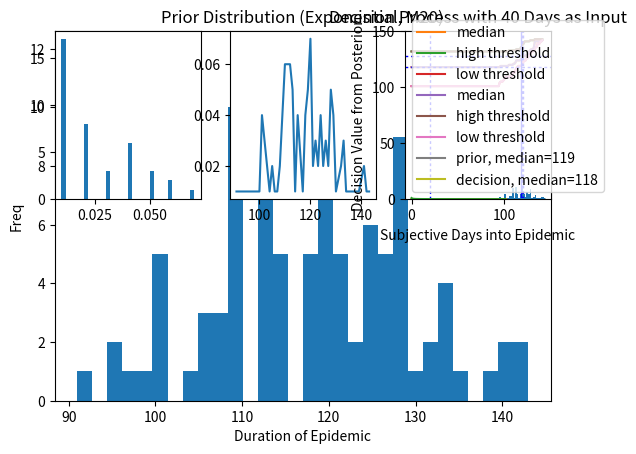

Source code (Python):
import numpy as np
import matplotlib.pyplot as plt
import pandas as pd

'''DEF'''
def prob_t_tot(x,dist):
    '''
    x = t_total
    dist is the right distribution and should be a pd.Series
    returns the event probability of t_total as a discrete event, not integrated
    NOTE, the ifelse control should really interpolate but for now it doesnt.
    '''
    if x in dist.index:
        a = dist[x]
    else:
        a = np.float64(0)
    #NOTE, THISFU  
    return a
#EG
#prob_t_tot(34,dist_prior_event_probs)

def n_t_tot(x,dist,n):
    '''
    x=t_total
    dist same as prob_t_tot
    n is N from generating dist.
    returns the N of t_total from the generating distribution
    '''
    if x in dist.index:
        a = dist[x]*n
    else:
        a = np.float64(0)
    #NOTE, THISFU  
    return a
#EG
#n_t_tot(70,dist_prior_event_probs,N)

def median_of_dist(dist):
    '''
    dist is a pd.Series
    returns the median index value which should be
    the value of the poisson
    '''
    return dist.loc[dist.cumsum()>0.5].index[0]
#EG
#median_of_dist(dist_prior_event_probs)

def median_of_dist_p(dist,p):
    '''
    dist is a pd.Series
    returns the median index value which should be
    the value of the poisson
    p = prob value to grab above, 0.5 is median
    '''
    return dist.loc[dist.cumsum()>p].index[0]
#EG
#median_of_dist(dist_prior_event_probs)




def compute_p_t(t,dist):
    '''
    t is for current problem
    dist is dist_prior_event_probs, will be pd series.
    returns a scalar numpy.float64
    '''
    subset = dist_prior_event_probs.iloc[dist_prior_event_probs.index>=t]
    #print('subset',subset)
    one_over_t_total = pd.Series(1/subset.index,index=subset.index) 
    #print('one over t tot',one_over_t_total)
    
    return (subset*one_over_t_total).sum()
#EG
#compute_p_t(5,dist_prior_event_probs)
#compute_p_t(75,dist_prior_event_probs)
'''compute_p_t LOGIpC'''
#dist_prior_event_probs.index
#one_over_ttot = pd.Series(1/dist_prior_event_probs.index,index=dist_prior_event_probs.index)



'''EXAMPLE LOGIC
provide context, 'if 10 days into an epidemic wave (t=10), how many days total (t_total) will be until the peak(or end)'
want to generate the distribution of t_total|t over range of t_total;
t_total drives all the variables, so this function will take in an vector t_total and compute and collect once per
index of t_total
'''

def compute_posterior(t,dist):
    '''
    dist is the ordered probablility lookup table fro each event t_total
    t_total is what we are computing the distribution over
    it is a np.array, ordered
    
    returns np.array, ordered as the 
    NOTE: using index of prior doesn't cover, necessarily, all
    possible values of t_total. Will fix later.
    '''
    print('t is: ',t)
    vect_t_total = dist.index
    print('t_total_range is: ',vect_t_total)
    
    catch = np.array([])
    
    for i in vect_t_total:
        print('t_total is: ',i)
        #prior
        prior = prob_t_tot(i,dist)
        if i < t:
            likelihood = 0
        else: 
            #likelihood = (1/i)*(n_t_tot(i,dist_prior_event_probs,N))
            likelihood = (n_t_tot(i,dist,N)) / ((n_t_tot(i,dist,N))*i)
        p_t = compute_p_t(t,dist)
        likelihood_ratio = likelihood/p_t
        print('likelihood, p_t, likelihood_ratio, prior, post: ',likelihood, p_t, likelihood_ratio, prior, likelihood_ratio*prior)
        catch = np.append(catch,likelihood_ratio*prior)
        
    return catch



'''METHOD TESTS'''
'''STEPS
1. Make Prior Distribution
2. compute t_tot over range of t
3. compute decision/estimate from #2 for all t
3. plot results over t'''

'''GENERATE PRIOR'''
#GENERATOR
N = 100
dist_prior = np.random.poisson(120,N)
#dist_prior = np.random.exponential(20,N)
#dist_prior = np.round(dist_prior).copy()
print(dist_prior)
plt.hist(dist_prior,bins=30)
#plt.title('Prior Distribution (Poisson, M120)')
#plt.xlabel('Duration of Epidemic')
#plt.ylabel('Freq')
#plt.savefig('Prior_Dist_Example_Poisson_M120.png',dpi=200)
plt.title('Prior Distribution (Exponential, M20)')
plt.xlabel('Duration of Epidemic')
plt.ylabel('Freq')
plt.savefig('Prior_Dist_Example_Exponential_M20.png',dpi=200)

#COMPUTE PROBS FOR EACH EVENT
dist_prior_event_probs = pd.Series(dist_prior).value_counts()/pd.Series(dist_prior).value_counts().sum()
dist_prior_event_probs = dist_prior_event_probs.sort_index()
plt.subplot(2,3,1)
plt.hist(dist_prior_event_probs,bins=30)
plt.subplot(2,3,2)
plt.plot(dist_prior_event_probs)
plt.subplot(2,3,3)
plt.hist(dist_prior,bins=30)
#SUMS TO ONE
dist_prior_event_probs.sum()


#RUN OVER RANGE OF t
catch = ([])
catch_2 = ([])
catch_3 = ([])
for t in range(1,int(dist_prior_event_probs.index[-1])): 
    dist_1 = compute_posterior(t, dist_prior_event_probs)
    dist_1 = pd.Series(dist_1, index=dist_prior_event_probs.index)
    print('dist_1 sum: ', dist_1.sum())
    print('median_prior', median_of_dist(dist_prior_event_probs))
    print('median_posterior', median_of_dist(dist_1))
    print('high_posterior', median_of_dist_p(dist_1,0.9))
    print('low_posterior', median_of_dist_p(dist_1,0.1))
    catch = np.append(catch, median_of_dist(dist_1))
    catch_2 = np.append(catch_2, median_of_dist_p(dist_1,0.9))
    catch_3 = np.append(catch_3, median_of_dist_p(dist_1,0.1))



    
    
'''PLOT POISSON AS EXAMPLE'''
mean_of_dist = 120
plt.plot(catch,label='median')
plt.plot(catch_2,label='high threshold')
plt.plot(catch_3,label='low threshold')
plt.legend()
plt.title('Poisson_Mean_120_Days_N10')
plt.xlabel('Subjective Days into Epidemic')
plt.ylabel('Decision Value from Posterior')
plt.axvline(x=mean_of_dist, c='b',dashes=(2,2,2,2),linewidth=1)
plt.axhline(y=catch[mean_of_dist], c='b',dashes=(2,2,2,2),linewidth=1)

plt.savefig('Poisson_Mean_120D_N10.png',dpi=200)

    
'''PLOT EXPONENTIAL AS EXAMPLE'''
mean_of_dist = 20
plt.plot(catch,label='median')
plt.plot(catch_2,label='high threshold')
plt.plot(catch_3,label='low threshold')
plt.legend()
plt.title('Exponential_Mean_20_Days_N10000')
plt.xlabel('Subjective Days into Epidemic')
plt.ylabel('Decision Value from Posterior')
plt.axvline(x=mean_of_dist, c='b',dashes=(2,2,2,2),linewidth=1)
plt.axhline(y=catch[mean_of_dist], c='b',dashes=(2,2,2,2),linewidth=1)

plt.savefig('Exponential_Mean_20D_N10000.png',dpi=200)
'''END MAIN'''


'''HOW IT WORKS'''
#RUN FOR ONE t
x = compute_posterior(40,dist_prior_event_probs)
x = pd.Series(x,index=dist_prior_event_probs.index)
x.sum()
#x_adj = x*(1/x.sum())
#x_adj.sum()
prior_med = median_of_dist(dist_prior_event_probs)
decision_med = median_of_dist(x)
plt.title('Decision Process with 40 Days as Input')
plt.plot(dist_prior_event_probs,label=f'prior, median={prior_med}')
plt.plot(x,label=f'decision, median={decision_med}')
plt.axvline(x=prior_med, c='b',dashes=(2,2,2,2),linewidth=1)
plt.axvline(x=decision_med, c='b',linewidth=1)
plt.legend()

plt.savefig('Example_Decision_Dist_Poisson_Mean_120_N1000_Input40.png',dpi=200)


'''HELPER'''
'''RUN ONE VALUE OF t'''

#RUN FOR ONE t
x = compute_posterior(130,dist_prior_event_probs)
x = pd.Series(x,index=dist_prior_event_probs.index)
x.sum()
#x_adj = x*(1/x.sum())
#x_adj.sum()
median_of_dist(dist_prior_event_probs)
median_of_dist(x)
plt.plot(dist_prior_event_probs)
plt.plot(x)










'''SCRAP AND TESTING MESS BELOW'''
#HAND HELP
i=60 #DECISION INPUT
prob_t_tot(i,dist_prior_event_probs)
1/i
compute_p_t(i,dist_prior_event_probs) #FIXED ACROSS ALL T_tot

#DO MY P(t) add to 1?
catch = ([])
for i in range(0,103):
    catch = np.append(catch,compute_p_t(i,dist_prior_event_probs))

catch.sum()
plt.plot(catch)
#YES

#DOES MY p(t|t_tot) sum to 1
catch = ([])
for i in range(1,103):
    catch = np.append(catch,1/i)
    
catch.sum()
plt.plot(catch)


'''NOT CURRENTLY RELVANT
THIS JUST FORECED i = + 1 BECAUSE OF DIV BY ZERO, BUT NOT NECESSARY

'''
def compute_posterior_exp(t,dist):
    '''
    dist is the ordered probablility lookup table fro each event t_total
    t_total is what we are computing the distribution over
    it is a np.array, ordered
    
    returns np.array, ordered as the 
    NOTE: using index of prior doesn't cover, necessarily, all
    possible values of t_total. Will fix later.
    '''
    print('t is: ',t)
    vect_t_total = dist.index+1
    print('t_total_range is: ',vect_t_total)
    
    catch = np.array([])
    
    for i in vect_t_total:
        print('t_total is: ',i)
        #prior
        prior = prob_t_tot(i,dist)
        likelihood = 1/i 
        p_t = compute_p_t(t,dist)
        likelihood_ratio = (1/i)/p_t
        print('likelihood, p_t, likelihood_ratio, prior, post: ',likelihood, p_t, likelihood_ratio,prior,likelihood_ratio*prior)
        catch = np.append(catch,likelihood_ratio*prior)
        
    return catch


#EOF